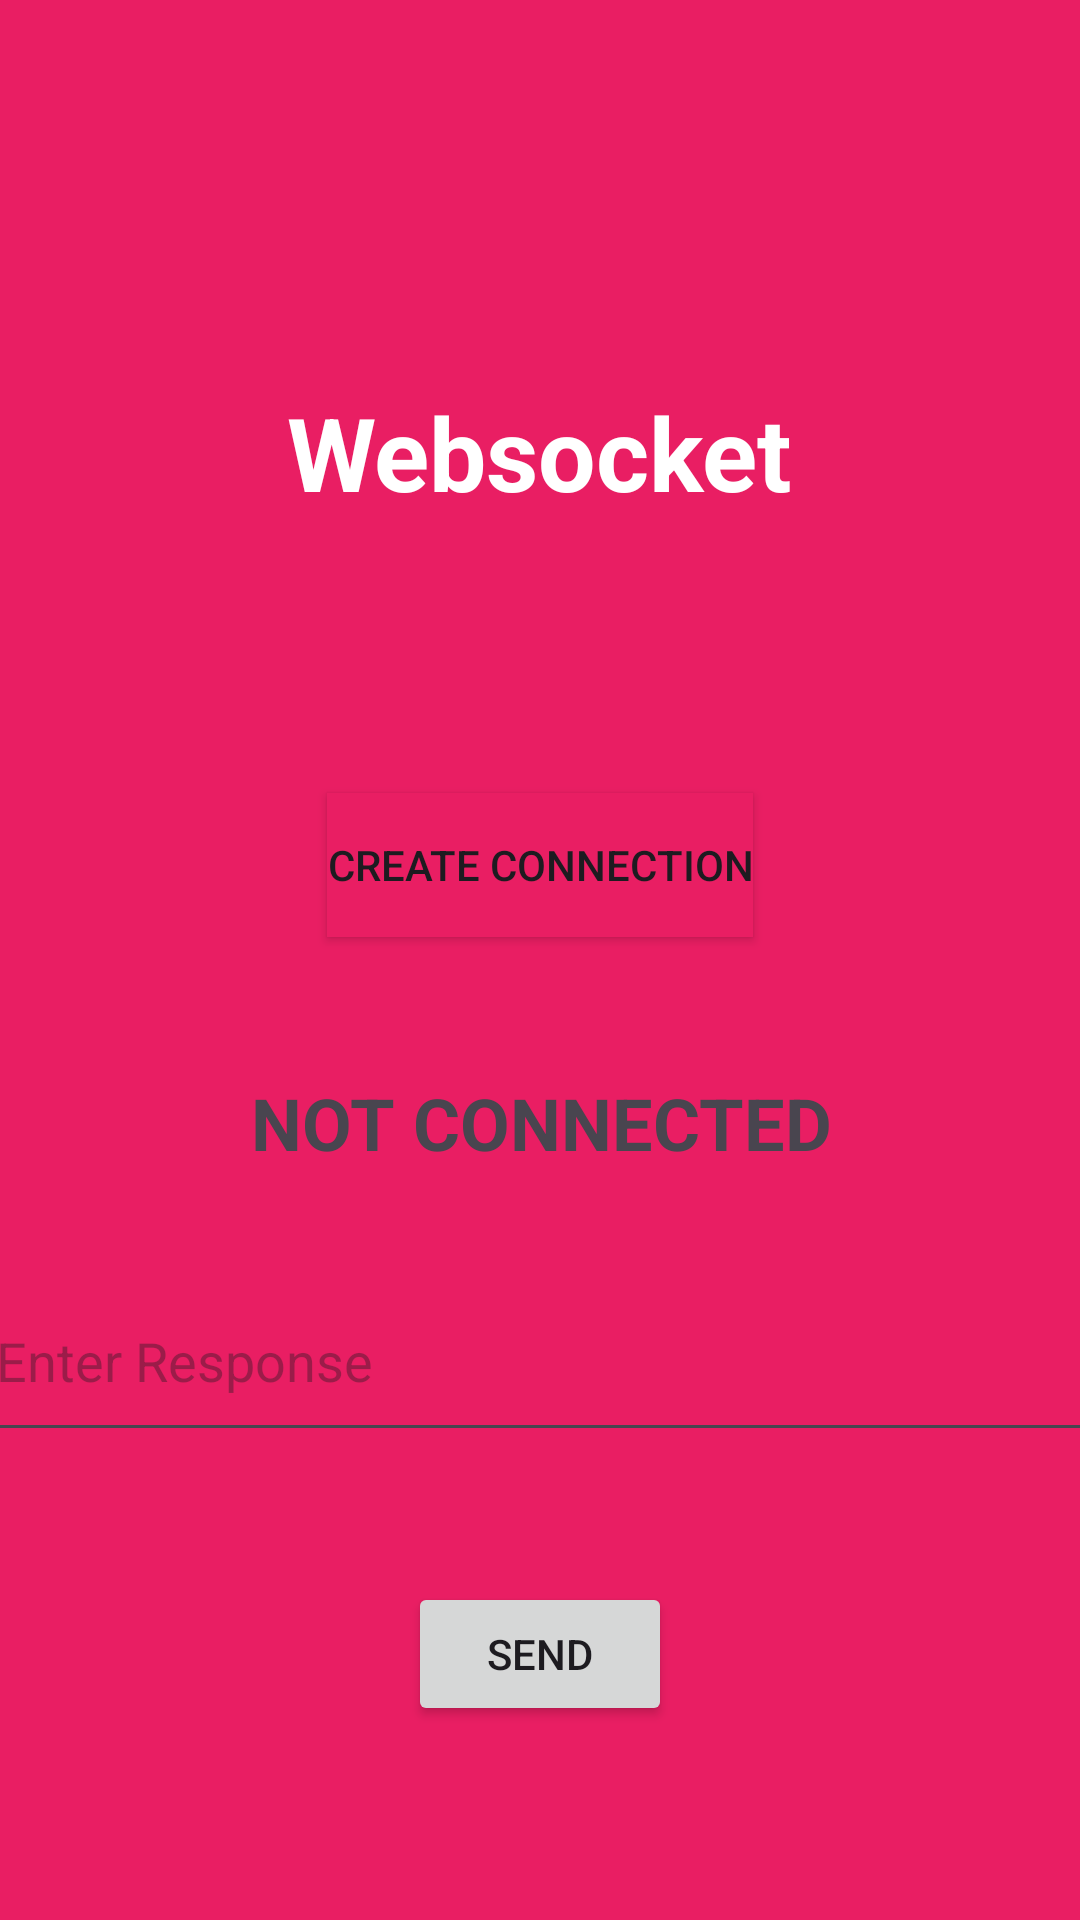

The Android layout XML behind this screen, and the referenced resources:
<!-- AndroidManifest.xml: application theme Theme.Websocketter -->
<!-- res/layout/activity_main.xml -->
<?xml version="1.0" encoding="utf-8"?>
<androidx.constraintlayout.widget.ConstraintLayout xmlns:android="http://schemas.android.com/apk/res/android"
    xmlns:app="http://schemas.android.com/apk/res-auto"
    xmlns:tools="http://schemas.android.com/tools"
    android:layout_width="match_parent"
    android:layout_height="match_parent"
    android:background="#E91E63"
    tools:context=".MainActivity">

    <TextView
        android:id="@+id/textView"
        android:layout_width="wrap_content"
        android:layout_height="wrap_content"
        android:text="Websocket"
        android:textColor="#FFFFFF"
        android:textSize="34sp"
        android:textStyle="bold"
        app:layout_constraintBottom_toBottomOf="parent"
        app:layout_constraintEnd_toEndOf="parent"
        app:layout_constraintStart_toStartOf="parent"
        app:layout_constraintTop_toTopOf="parent"
        app:layout_constraintVertical_bias="0.215" />

    <Button
        android:id="@+id/createConnectionBtn"
        android:layout_width="wrap_content"
        android:layout_height="wrap_content"
        android:background="#ED0051"
        android:backgroundTint="#E91E63"
        android:onClick="connectWebSocket"
        android:text="CREATE CONNECTION"
        app:layout_constraintBottom_toBottomOf="parent"
        app:layout_constraintEnd_toEndOf="parent"
        app:layout_constraintStart_toStartOf="parent"
        app:layout_constraintTop_toBottomOf="@+id/textView"
        app:layout_constraintVertical_bias="0.217" />

    <TextView
        android:id="@+id/connectionStatus"
        android:layout_width="379dp"
        android:layout_height="38dp"
        android:text="NOT CONNECTED"
        android:textAlignment="center"
        android:textSize="24sp"
        android:textStyle="bold"
        app:layout_constraintBottom_toBottomOf="parent"
        app:layout_constraintEnd_toEndOf="parent"
        app:layout_constraintHorizontal_bias="0.498"
        app:layout_constraintStart_toStartOf="parent"
        app:layout_constraintTop_toBottomOf="@+id/createConnectionBtn"
        app:layout_constraintVertical_bias="0.158" />

    <EditText
        android:id="@+id/response"
        android:layout_width="372dp"
        android:layout_height="64dp"
        android:ems="10"
        android:inputType="text"
        android:hint="Enter Response"
        app:layout_constraintBottom_toBottomOf="parent"
        app:layout_constraintEnd_toEndOf="parent"
        app:layout_constraintHorizontal_bias="0.497"
        app:layout_constraintStart_toStartOf="parent"
        app:layout_constraintTop_toBottomOf="@+id/connectionStatus"
        app:layout_constraintVertical_bias="0.134" />

    <Button
        android:id="@+id/button"
        android:layout_width="wrap_content"
        android:layout_height="wrap_content"
        android:text="SEND"
        app:layout_constraintBottom_toBottomOf="parent"
        app:layout_constraintEnd_toEndOf="parent"
        app:layout_constraintStart_toStartOf="parent"
        app:layout_constraintTop_toBottomOf="@+id/response"
        app:layout_constraintVertical_bias="0.402"
        android:onClick="sendMessage"/>

</androidx.constraintlayout.widget.ConstraintLayout>
<!-- resources referenced by this layout -->
<resources>
  <style name="Theme.Websocketter" parent="Base.Theme.Websocketter" />
  <style name="Base.Theme.Websocketter" parent="Theme.Material3.DayNight.NoActionBar">
          
          
      </style>
</resources>
